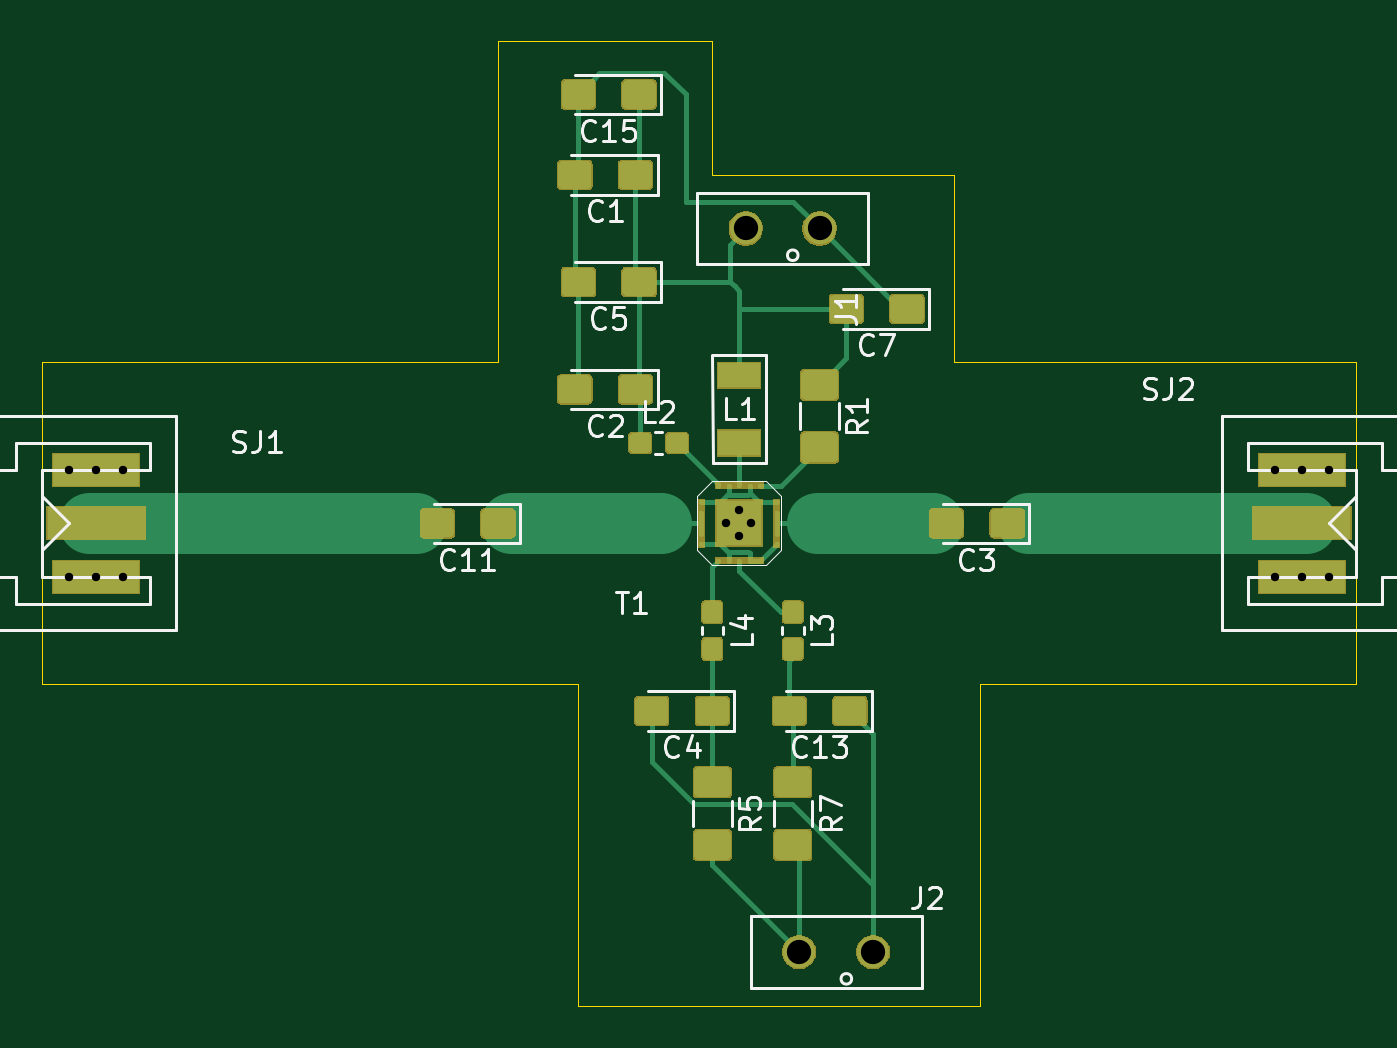
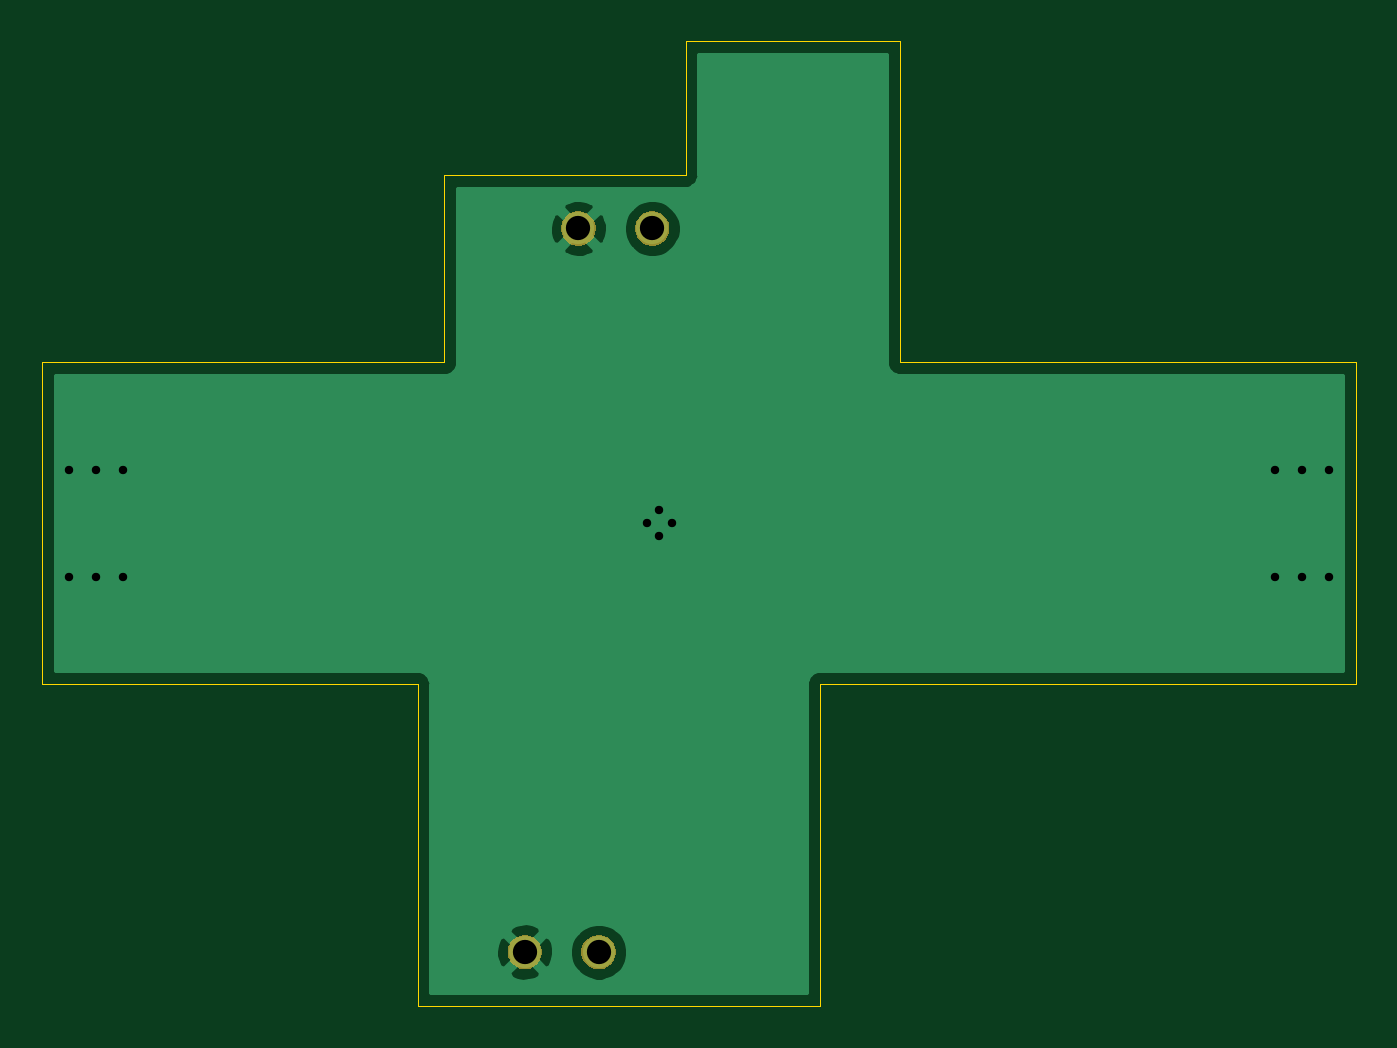
Circuit board: 10 layer files. Board 62.2 x 45.7 mm.
- bottom_copper: ampli_rf_kicad-B_Cu.gbr (13655 bytes)
- bottom_mask: ampli_rf_kicad-B_Mask.gbr (4163 bytes)
- paste: ampli_rf_kicad-B_Paste.gbr (538 bytes)
- bottom_silk: ampli_rf_kicad-B_SilkS.gbr (539 bytes)
- outline: ampli_rf_kicad-Edge_Cuts.gbr (1361 bytes)
- top_copper: ampli_rf_kicad-F_Cu.gbr (63377 bytes)
- top_mask: ampli_rf_kicad-F_Mask.gbr (36476 bytes)
- paste: ampli_rf_kicad-F_Paste.gbr (57673 bytes)
- top_silk: ampli_rf_kicad-F_SilkS.gbr (18264 bytes)
- drill: ampli_rf_kicad.drl (538 bytes)

=== bottom_copper: ampli_rf_kicad-B_Cu.gbr (13655 bytes, source omitted) ===
=== bottom_mask: ampli_rf_kicad-B_Mask.gbr ===
G04 #@! TF.GenerationSoftware,KiCad,Pcbnew,5.1.2-f72e74a~84~ubuntu18.04.1*
G04 #@! TF.CreationDate,2019-07-08T14:48:41+02:00*
G04 #@! TF.ProjectId,ampli_rf_kicad,616d706c-695f-4726-965f-6b696361642e,rev?*
G04 #@! TF.SameCoordinates,Original*
G04 #@! TF.FileFunction,Soldermask,Bot*
G04 #@! TF.FilePolarity,Negative*
%FSLAX46Y46*%
G04 Gerber Fmt 4.6, Leading zero omitted, Abs format (unit mm)*
G04 Created by KiCad (PCBNEW 5.1.2-f72e74a~84~ubuntu18.04.1) date 2019-07-08 14:48:41*
%MOMM*%
%LPD*%
G04 APERTURE LIST*
%ADD10C,0.100000*%
G04 APERTURE END LIST*
D10*
G36*
X153907142Y-143998242D02*
G01*
X154055101Y-144059529D01*
X154188255Y-144148499D01*
X154301501Y-144261745D01*
X154390471Y-144394899D01*
X154451758Y-144542858D01*
X154483000Y-144699925D01*
X154483000Y-144860075D01*
X154451758Y-145017142D01*
X154390471Y-145165101D01*
X154301501Y-145298255D01*
X154188255Y-145411501D01*
X154055101Y-145500471D01*
X153907142Y-145561758D01*
X153750075Y-145593000D01*
X153589925Y-145593000D01*
X153432858Y-145561758D01*
X153284899Y-145500471D01*
X153151745Y-145411501D01*
X153038499Y-145298255D01*
X152949529Y-145165101D01*
X152888242Y-145017142D01*
X152857000Y-144860075D01*
X152857000Y-144699925D01*
X152888242Y-144542858D01*
X152949529Y-144394899D01*
X153038499Y-144261745D01*
X153151745Y-144148499D01*
X153284899Y-144059529D01*
X153432858Y-143998242D01*
X153589925Y-143967000D01*
X153750075Y-143967000D01*
X153907142Y-143998242D01*
X153907142Y-143998242D01*
G37*
G36*
X150407142Y-143998242D02*
G01*
X150555101Y-144059529D01*
X150688255Y-144148499D01*
X150801501Y-144261745D01*
X150890471Y-144394899D01*
X150951758Y-144542858D01*
X150983000Y-144699925D01*
X150983000Y-144860075D01*
X150951758Y-145017142D01*
X150890471Y-145165101D01*
X150801501Y-145298255D01*
X150688255Y-145411501D01*
X150555101Y-145500471D01*
X150407142Y-145561758D01*
X150250075Y-145593000D01*
X150089925Y-145593000D01*
X149932858Y-145561758D01*
X149784899Y-145500471D01*
X149651745Y-145411501D01*
X149538499Y-145298255D01*
X149449529Y-145165101D01*
X149388242Y-145017142D01*
X149357000Y-144860075D01*
X149357000Y-144699925D01*
X149388242Y-144542858D01*
X149449529Y-144394899D01*
X149538499Y-144261745D01*
X149651745Y-144148499D01*
X149784899Y-144059529D01*
X149932858Y-143998242D01*
X150089925Y-143967000D01*
X150250075Y-143967000D01*
X150407142Y-143998242D01*
X150407142Y-143998242D01*
G37*
G36*
X151367142Y-109708242D02*
G01*
X151515101Y-109769529D01*
X151648255Y-109858499D01*
X151761501Y-109971745D01*
X151850471Y-110104899D01*
X151911758Y-110252858D01*
X151943000Y-110409925D01*
X151943000Y-110570075D01*
X151911758Y-110727142D01*
X151850471Y-110875101D01*
X151761501Y-111008255D01*
X151648255Y-111121501D01*
X151515101Y-111210471D01*
X151367142Y-111271758D01*
X151210075Y-111303000D01*
X151049925Y-111303000D01*
X150892858Y-111271758D01*
X150744899Y-111210471D01*
X150611745Y-111121501D01*
X150498499Y-111008255D01*
X150409529Y-110875101D01*
X150348242Y-110727142D01*
X150317000Y-110570075D01*
X150317000Y-110409925D01*
X150348242Y-110252858D01*
X150409529Y-110104899D01*
X150498499Y-109971745D01*
X150611745Y-109858499D01*
X150744899Y-109769529D01*
X150892858Y-109708242D01*
X151049925Y-109677000D01*
X151210075Y-109677000D01*
X151367142Y-109708242D01*
X151367142Y-109708242D01*
G37*
G36*
X147867142Y-109708242D02*
G01*
X148015101Y-109769529D01*
X148148255Y-109858499D01*
X148261501Y-109971745D01*
X148350471Y-110104899D01*
X148411758Y-110252858D01*
X148443000Y-110409925D01*
X148443000Y-110570075D01*
X148411758Y-110727142D01*
X148350471Y-110875101D01*
X148261501Y-111008255D01*
X148148255Y-111121501D01*
X148015101Y-111210471D01*
X147867142Y-111271758D01*
X147710075Y-111303000D01*
X147549925Y-111303000D01*
X147392858Y-111271758D01*
X147244899Y-111210471D01*
X147111745Y-111121501D01*
X146998499Y-111008255D01*
X146909529Y-110875101D01*
X146848242Y-110727142D01*
X146817000Y-110570075D01*
X146817000Y-110409925D01*
X146848242Y-110252858D01*
X146909529Y-110104899D01*
X146998499Y-109971745D01*
X147111745Y-109858499D01*
X147244899Y-109769529D01*
X147392858Y-109708242D01*
X147549925Y-109677000D01*
X147710075Y-109677000D01*
X147867142Y-109708242D01*
X147867142Y-109708242D01*
G37*
M02*

=== paste: ampli_rf_kicad-B_Paste.gbr ===
G04 #@! TF.GenerationSoftware,KiCad,Pcbnew,5.1.2-f72e74a~84~ubuntu18.04.1*
G04 #@! TF.CreationDate,2019-07-08T14:48:41+02:00*
G04 #@! TF.ProjectId,ampli_rf_kicad,616d706c-695f-4726-965f-6b696361642e,rev?*
G04 #@! TF.SameCoordinates,Original*
G04 #@! TF.FileFunction,Paste,Bot*
G04 #@! TF.FilePolarity,Positive*
%FSLAX46Y46*%
G04 Gerber Fmt 4.6, Leading zero omitted, Abs format (unit mm)*
G04 Created by KiCad (PCBNEW 5.1.2-f72e74a~84~ubuntu18.04.1) date 2019-07-08 14:48:41*
%MOMM*%
%LPD*%
G04 APERTURE LIST*
G04 APERTURE END LIST*
M02*

=== bottom_silk: ampli_rf_kicad-B_SilkS.gbr ===
G04 #@! TF.GenerationSoftware,KiCad,Pcbnew,5.1.2-f72e74a~84~ubuntu18.04.1*
G04 #@! TF.CreationDate,2019-07-08T14:48:41+02:00*
G04 #@! TF.ProjectId,ampli_rf_kicad,616d706c-695f-4726-965f-6b696361642e,rev?*
G04 #@! TF.SameCoordinates,Original*
G04 #@! TF.FileFunction,Legend,Bot*
G04 #@! TF.FilePolarity,Positive*
%FSLAX46Y46*%
G04 Gerber Fmt 4.6, Leading zero omitted, Abs format (unit mm)*
G04 Created by KiCad (PCBNEW 5.1.2-f72e74a~84~ubuntu18.04.1) date 2019-07-08 14:48:41*
%MOMM*%
%LPD*%
G04 APERTURE LIST*
G04 APERTURE END LIST*
M02*

=== outline: ampli_rf_kicad-Edge_Cuts.gbr ===
G04 #@! TF.GenerationSoftware,KiCad,Pcbnew,5.1.2-f72e74a~84~ubuntu18.04.1*
G04 #@! TF.CreationDate,2019-07-08T14:48:41+02:00*
G04 #@! TF.ProjectId,ampli_rf_kicad,616d706c-695f-4726-965f-6b696361642e,rev?*
G04 #@! TF.SameCoordinates,Original*
G04 #@! TF.FileFunction,Profile,NP*
%FSLAX46Y46*%
G04 Gerber Fmt 4.6, Leading zero omitted, Abs format (unit mm)*
G04 Created by KiCad (PCBNEW 5.1.2-f72e74a~84~ubuntu18.04.1) date 2019-07-08 14:48:41*
%MOMM*%
%LPD*%
G04 APERTURE LIST*
%ADD10C,0.050000*%
G04 APERTURE END LIST*
D10*
X135890000Y-101600000D02*
X137160000Y-101600000D01*
X135890000Y-116840000D02*
X135890000Y-101600000D01*
X146050000Y-101600000D02*
X137160000Y-101600000D01*
X146050000Y-107950000D02*
X146050000Y-101600000D01*
X157480000Y-107950000D02*
X146050000Y-107950000D01*
X157480000Y-116840000D02*
X157480000Y-107950000D01*
X158750000Y-116840000D02*
X157480000Y-116840000D01*
X135890000Y-116840000D02*
X114300000Y-116840000D01*
X176530000Y-116840000D02*
X158750000Y-116840000D01*
X176530000Y-132080000D02*
X176530000Y-116840000D01*
X158750000Y-132080000D02*
X176530000Y-132080000D01*
X158750000Y-147320000D02*
X158750000Y-132080000D01*
X139700000Y-147320000D02*
X158750000Y-147320000D01*
X139700000Y-132080000D02*
X139700000Y-147320000D01*
X114300000Y-132080000D02*
X139700000Y-132080000D01*
X114300000Y-116840000D02*
X114300000Y-132080000D01*
M02*

=== top_copper: ampli_rf_kicad-F_Cu.gbr (63377 bytes, source omitted) ===
=== top_mask: ampli_rf_kicad-F_Mask.gbr (36476 bytes, source omitted) ===
=== paste: ampli_rf_kicad-F_Paste.gbr (57673 bytes, source omitted) ===
=== top_silk: ampli_rf_kicad-F_SilkS.gbr (18264 bytes, source omitted) ===
=== drill: ampli_rf_kicad.drl ===
M48
; DRILL file {KiCad 5.1.2-f72e74a~84~ubuntu18.04.1} date lun. 08 juil. 2019 14:48:45 CEST
; FORMAT={-:-/ absolute / inch / decimal}
; #@! TF.CreationDate,2019-07-08T14:48:45+02:00
; #@! TF.GenerationSoftware,Kicad,Pcbnew,5.1.2-f72e74a~84~ubuntu18.04.1
FMAT,2
INCH
T1C0.0157
T2C0.0453
%
G90
G05
T1
X4.55Y-4.8
X4.55Y-5.0
X4.6Y-4.8
X4.6Y-5.0
X4.65Y-4.8
X4.65Y-5.0
X5.7756Y-4.9
X5.8Y-4.876
X5.8Y-4.9232
X5.8228Y-4.9
X6.8Y-4.8
X6.8Y-5.0
X6.85Y-4.8
X6.85Y-5.0
X6.9Y-4.8
X6.9Y-5.0
T2
X5.8122Y-4.35
X5.95Y-4.35
X5.9122Y-5.7
X6.05Y-5.7
T0
M30

